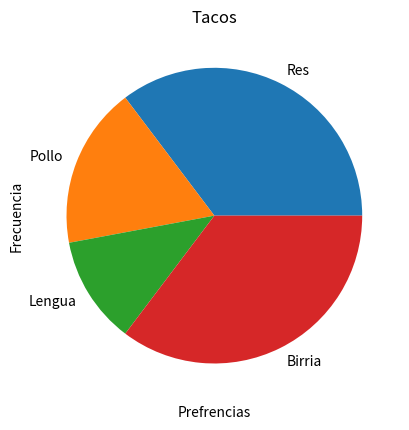

Write the Python code that produced this figure.
import matplotlib.pyplot as plt

x=['Res','Pollo','Lengua','Birria']
y=[6,3,2,6]
plt.pie(y,labels=x)
plt.title("Tacos")
plt.xlabel('Prefrencias')
plt.ylabel('Frecuencia')
plt.show()